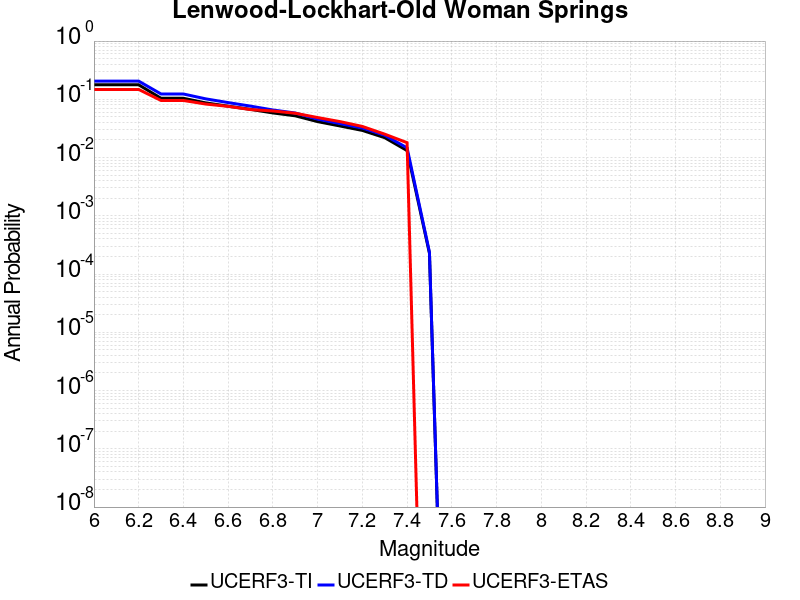

The data file committed next to this chart (first rows):
Magnitude, UCERF3-TI Prob, UCERF3-TD Prob, UCERF3-ETAS Prob
6.0, 0.1775, 0.2053, 0.1477
6.1, 0.1775, 0.2053, 0.1477
6.2, 0.1775, 0.2053, 0.1477
6.3, 0.1042, 0.1234, 0.0955
6.4, 0.1042, 0.1234, 0.0955
6.5, 0.08678, 0.1018, 0.08288
6.6, 0.07627, 0.08786, 0.07568
6.7, 0.06717, 0.0764, 0.06667
6.8, 0.05837, 0.06561, 0.06306
6.9, 0.0521, 0.05817, 0.05766
7.0, 0.04141, 0.04572, 0.04865
7.1, 0.03485, 0.03835, 0.04144
7.2, 0.02925, 0.03215, 0.03423
7.3, 0.02195, 0.02417, 0.02523
7.4, 0.01319, 0.01468, 0.01802
7.5, 2.2803004E-4, 2.3752099E-4, 0.0
